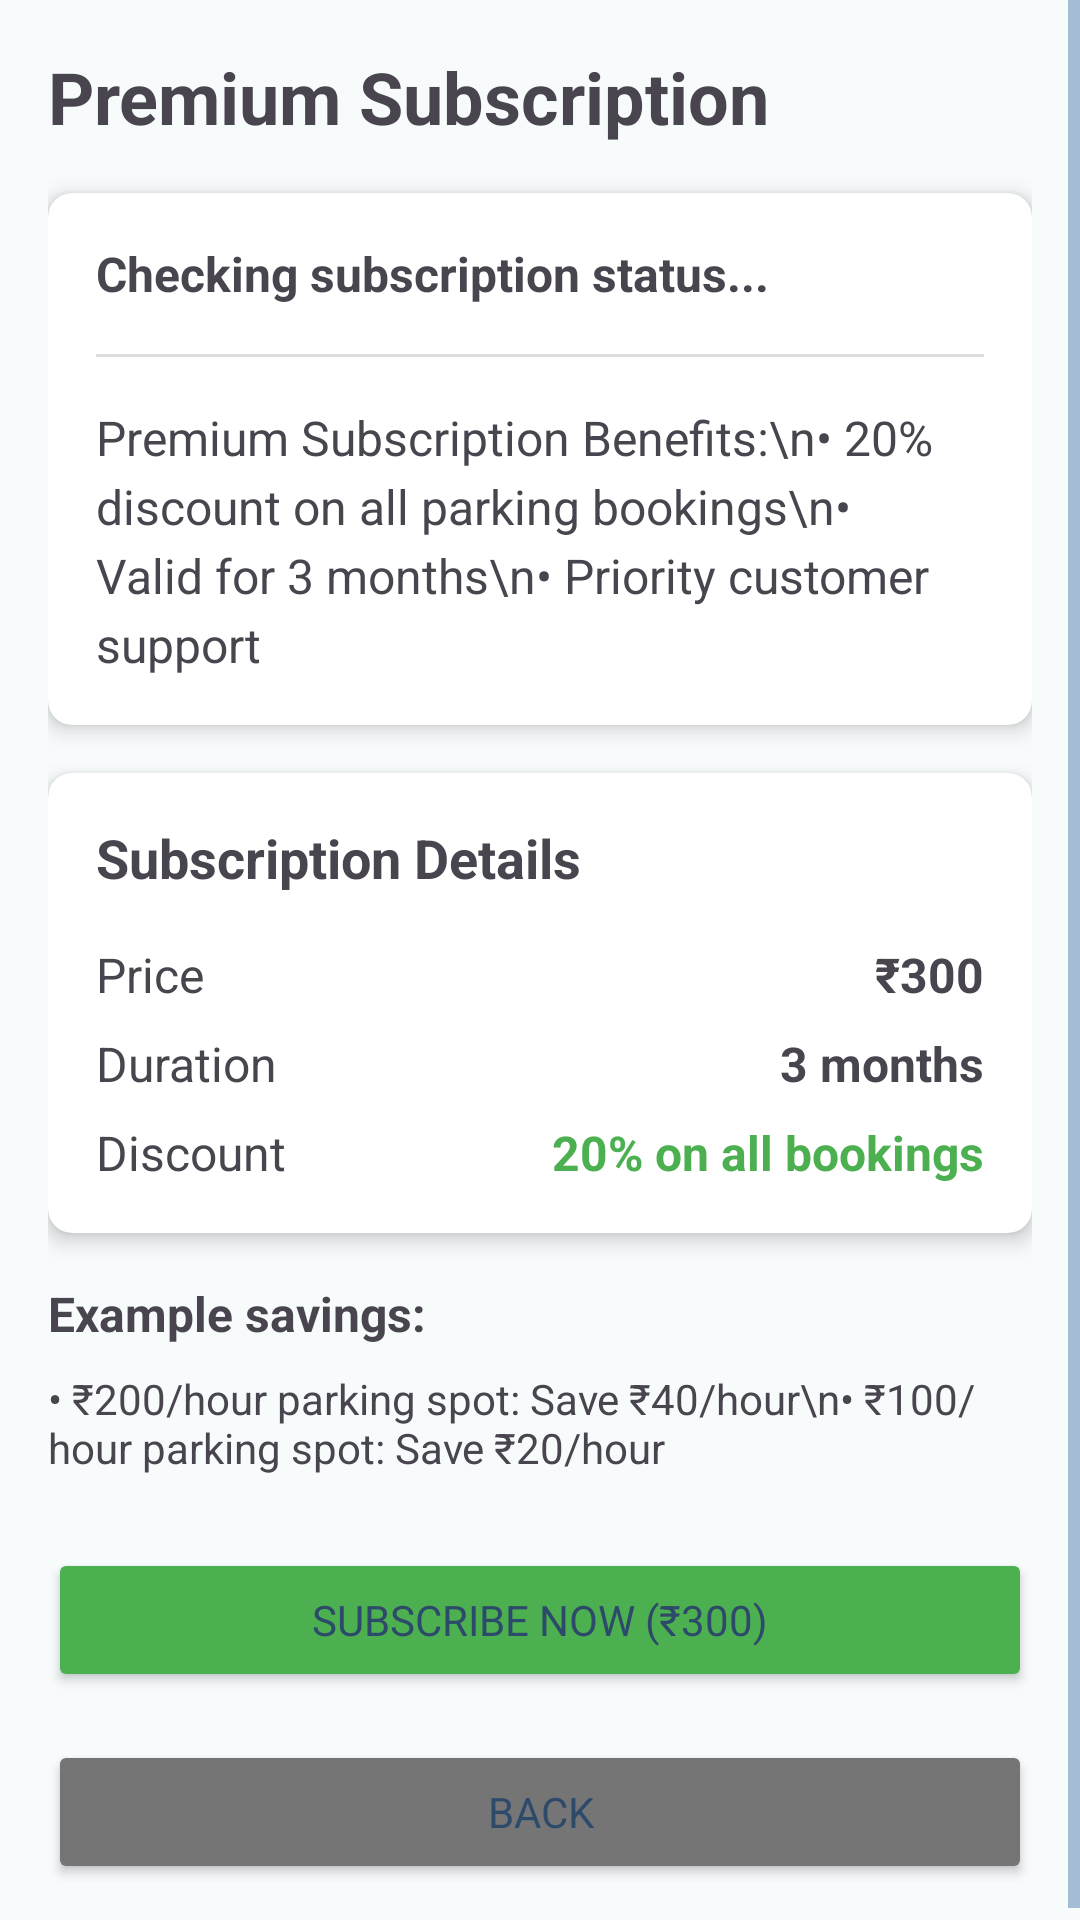

This screen was rendered from an Android layout file. Write that file and the resources it references.
<!-- AndroidManifest.xml: application theme Theme.V1 -->
<!-- res/layout/activity_subscription.xml -->
<?xml version="1.0" encoding="utf-8"?>
<ScrollView xmlns:android="http://schemas.android.com/apk/res/android"
    xmlns:app="http://schemas.android.com/apk/res-auto"
    xmlns:tools="http://schemas.android.com/tools"
    android:layout_width="match_parent"
    android:layout_height="match_parent"
    android:fillViewport="true"
    tools:context=".SubscriptionActivity">

    <LinearLayout
        android:layout_width="match_parent"
        android:layout_height="wrap_content"
        android:orientation="vertical"
        android:padding="16dp">

        <TextView
            android:layout_width="wrap_content"
            android:layout_height="wrap_content"
            android:text="Premium Subscription"
            android:textSize="24sp"
            android:textStyle="bold"
            android:layout_marginBottom="16dp" />

        <androidx.cardview.widget.CardView
            android:layout_width="match_parent"
            android:layout_height="wrap_content"
            android:layout_marginBottom="16dp"
            app:cardCornerRadius="8dp"
            app:cardElevation="4dp">

            <LinearLayout
                android:layout_width="match_parent"
                android:layout_height="wrap_content"
                android:orientation="vertical"
                android:padding="16dp">

                <TextView
                    android:id="@+id/tvSubscriptionStatus"
                    android:layout_width="match_parent"
                    android:layout_height="wrap_content"
                    android:text="Checking subscription status..."
                    android:textSize="16sp"
                    android:textStyle="bold"
                    android:layout_marginBottom="16dp" />

                <View
                    android:layout_width="match_parent"
                    android:layout_height="1dp"
                    android:background="#DDDDDD"
                    android:layout_marginBottom="16dp" />

                <TextView
                    android:id="@+id/tvBenefits"
                    android:layout_width="match_parent"
                    android:layout_height="wrap_content"
                    android:text="Premium Subscription Benefits:\n• 20% discount on all parking bookings\n• Valid for 3 months\n• Priority customer support"
                    android:textSize="16sp"
                    android:lineSpacingExtra="4dp" />
            </LinearLayout>
        </androidx.cardview.widget.CardView>

        <androidx.cardview.widget.CardView
            android:layout_width="match_parent"
            android:layout_height="wrap_content"
            android:layout_marginBottom="16dp"
            app:cardCornerRadius="8dp"
            app:cardElevation="4dp">

            <LinearLayout
                android:layout_width="match_parent"
                android:layout_height="wrap_content"
                android:orientation="vertical"
                android:padding="16dp">

                <TextView
                    android:layout_width="match_parent"
                    android:layout_height="wrap_content"
                    android:text="Subscription Details"
                    android:textSize="18sp"
                    android:textStyle="bold"
                    android:layout_marginBottom="16dp" />

                <LinearLayout
                    android:layout_width="match_parent"
                    android:layout_height="wrap_content"
                    android:orientation="horizontal"
                    android:layout_marginBottom="8dp">

                    <TextView
                        android:layout_width="0dp"
                        android:layout_height="wrap_content"
                        android:layout_weight="1"
                        android:text="Price"
                        android:textSize="16sp" />

                    <TextView
                        android:layout_width="wrap_content"
                        android:layout_height="wrap_content"
                        android:text="₹300"
                        android:textSize="16sp"
                        android:textStyle="bold" />
                </LinearLayout>

                <LinearLayout
                    android:layout_width="match_parent"
                    android:layout_height="wrap_content"
                    android:orientation="horizontal"
                    android:layout_marginBottom="8dp">

                    <TextView
                        android:layout_width="0dp"
                        android:layout_height="wrap_content"
                        android:layout_weight="1"
                        android:text="Duration"
                        android:textSize="16sp" />

                    <TextView
                        android:layout_width="wrap_content"
                        android:layout_height="wrap_content"
                        android:text="3 months"
                        android:textSize="16sp"
                        android:textStyle="bold" />
                </LinearLayout>

                <LinearLayout
                    android:layout_width="match_parent"
                    android:layout_height="wrap_content"
                    android:orientation="horizontal">

                    <TextView
                        android:layout_width="0dp"
                        android:layout_height="wrap_content"
                        android:layout_weight="1"
                        android:text="Discount"
                        android:textSize="16sp" />

                    <TextView
                        android:layout_width="wrap_content"
                        android:layout_height="wrap_content"
                        android:text="20% on all bookings"
                        android:textSize="16sp"
                        android:textColor="#4CAF50"
                        android:textStyle="bold" />
                </LinearLayout>
            </LinearLayout>
        </androidx.cardview.widget.CardView>

        <TextView
            android:layout_width="match_parent"
            android:layout_height="wrap_content"
            android:text="Example savings:"
            android:textSize="16sp"
            android:textStyle="bold"
            android:layout_marginBottom="8dp" />

        <TextView
            android:layout_width="match_parent"
            android:layout_height="wrap_content"
            android:text="• ₹200/hour parking spot: Save ₹40/hour\n• ₹100/hour parking spot: Save ₹20/hour"
            android:layout_marginBottom="24dp" />

        <Button
            android:id="@+id/btnSubscribe"
            android:layout_width="match_parent"
            android:layout_height="wrap_content"
            android:text="Subscribe Now (₹300)"
            android:backgroundTint="#4CAF50"
            android:padding="12dp"
            android:layout_marginBottom="16dp" />

        <Button
            android:id="@+id/btnBack"
            android:layout_width="match_parent"
            android:layout_height="wrap_content"
            android:text="Back"
            android:backgroundTint="#757575"
            android:padding="12dp" />

    </LinearLayout>
</ScrollView>
<!-- resources referenced by this layout -->
<resources>
  <style name="Theme.V1" parent="Base.Theme.V1" />
  <style name="Base.Theme.V1" parent="Theme.Material3.DayNight.NoActionBar">
          
          <item name="colorPrimary">@color/primary</item>
          <item name="colorPrimaryDark">@color/primary_dark</item>
          <item name="colorAccent">@color/accent</item>
          <item name="android:windowBackground">@color/background_light</item>
          <item name="android:textColorPrimary">@color/text_primary</item>
          <item name="android:textColorSecondary">@color/text_secondary</item>
          <item name="android:fontFamily">sans-serif</item>
          <item name="android:statusBarColor">@color/primary</item>
          <item name="android:windowContentOverlay">@null</item>
          <item name="materialButtonStyle">@style/AppButton</item>
          <item name="android:navigationBarColor">@color/primary</item>
          <item name="elevationOverlayEnabled">false</item>
      </style>
  <color name="primary">#769FCD</color>
  <color name="primary_dark">#5782B0</color>
  <color name="accent">#769FCD</color>
  <color name="background_light">#F7FBFC</color>
  <color name="text_primary">#2E4A6A</color>
  <color name="text_secondary">#5782B0</color>
  <style name="AppButton" parent="Widget.MaterialComponents.Button">
          <item name="android:textColor">@color/white</item>
          <item name="backgroundTint">@color/primary</item>
          <item name="cornerRadius">8dp</item>
          <item name="android:paddingStart">16dp</item>
          <item name="android:paddingEnd">16dp</item>
          <item name="android:paddingTop">8dp</item>
          <item name="android:paddingBottom">8dp</item>
          <item name="android:textAllCaps">false</item>
          <item name="android:fontFamily">sans-serif-medium</item>
          <item name="android:letterSpacing">0.0</item>
          <item name="android:elevation">2dp</item>
          <item name="android:textSize">14sp</item>
          <item name="android:minHeight">48dp</item>
          <item name="strokeWidth">0dp</item>
          <item name="rippleColor">@color/primary_dark</item>
      </style>
  <color name="white">#FFFFFF</color>
</resources>
